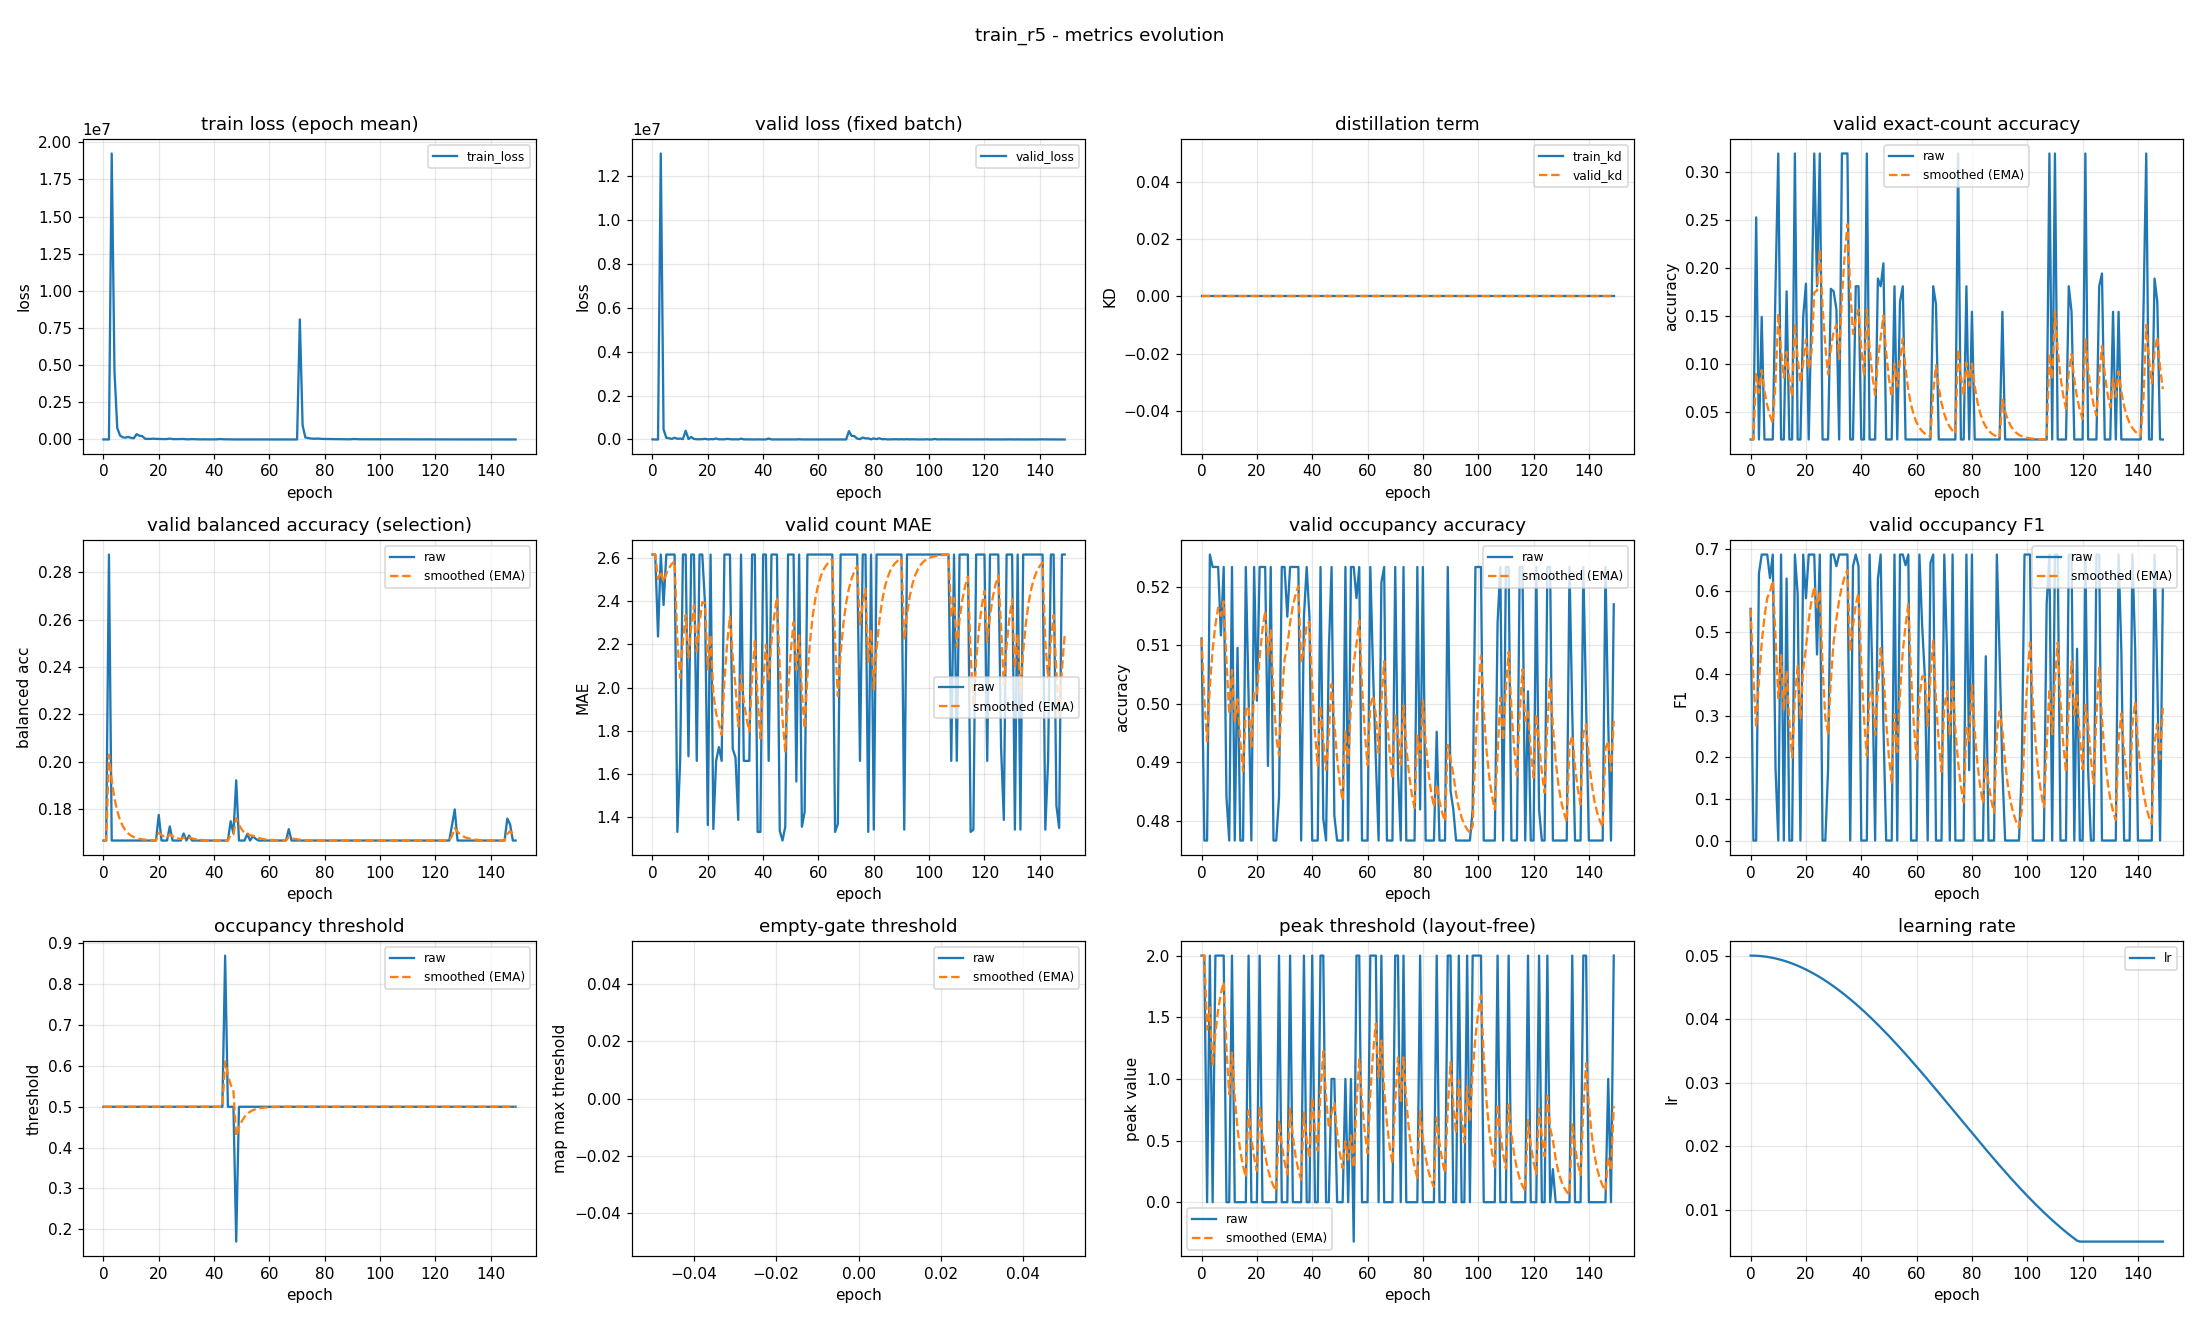

The file beside this chart, header and first rows:
epoch, train_loss, valid_loss, train_kd, valid_kd, valid_accuracy, valid_accuracy_smoothed, valid_balanced_accuracy, valid_balanced_accuracy_smoothed, valid_mae, valid_mae_smoothed, valid_occupancy_accuracy, valid_occupancy_accuracy_smoothed, valid_occupancy_f1, valid_occupancy_f1_smoothed, valid_occupancy_threshold, valid_occupancy_threshold_smoothed, valid_empty_threshold, valid_empty_threshold_smoothed, valid_peak_threshold, valid_peak_threshold_smoothed, learning_rate
0, 2579, 5693, 0.0, 0.0, 0.02128, 0.02128, 0.1667, 0.1667, 2.617, 2.617, 0.5112, 0.5112, 0.5567, 0.5567, 0.5, 0.5, nan, nan, 2.0, 2.0, 0.05
1, 5098, 62.2, 0.0, 0.0, 0.02128, 0.02128, 0.1667, 0.1667, 2.617, 2.617, 0.4766, 0.5008, 0.0, 0.3897, 0.5, 0.5, nan, nan, 2.0, 2.0, 0.04999
2, 90.2, 63.63, 0.0, 0.0, 0.2527, 0.09069, 0.2875, 0.2029, 2.237, 2.503, 0.4766, 0.4935, 0.0, 0.2728, 0.5, 0.5, nan, nan, 4.720347735130213e-32, 1.4, 0.04998
3, 19246110, 13023636, 0.0, 0.0, 0.02128, 0.06987, 0.1667, 0.192, 2.617, 2.537, 0.5255, 0.5031, 0.6415, 0.3834, 0.5, 0.5, nan, nan, 2.0, 1.58, 0.04995
4, 4577917, 461550, 0.0, 0.0, 0.1489, 0.09359, 0.1667, 0.1844, 2.383, 2.491, 0.5234, 0.5092, 0.6872, 0.4745, 0.5, 0.5, nan, nan, 0.0, 1.106, 0.04991
5, 774899, 75191, 0.0, 0.0, 0.02128, 0.07189, 0.1667, 0.1791, 2.617, 2.529, 0.5234, 0.5135, 0.6872, 0.5383, 0.5, 0.5, nan, nan, 2.0, 1.374, 0.04986
6, 268744, 55973, 0.0, 0.0, 0.02128, 0.05671, 0.1667, 0.1754, 2.617, 2.555, 0.5234, 0.5165, 0.6872, 0.583, 0.5, 0.5, nan, nan, 2.0, 1.562, 0.0498
7, 143713, 24372, 0.0, 0.0, 0.02128, 0.04608, 0.1667, 0.1728, 2.617, 2.574, 0.5117, 0.515, 0.6307, 0.5973, 0.5, 0.5, nan, nan, 2.0, 1.693, 0.04973
8, 124938, 80263, 0.0, 0.0, 0.02128, 0.03864, 0.1667, 0.1709, 2.617, 2.587, 0.5234, 0.5175, 0.6872, 0.6242, 0.5, 0.5, nan, nan, 2.0, 1.785, 0.04965
9, 175681, 31399, 0.0, 0.0, 0.1809, 0.0813, 0.1667, 0.1697, 1.33, 2.21, 0.484, 0.5075, 0.1724, 0.4887, 0.5, 0.5, nan, nan, 0.0, 1.25, 0.04955
10, 100191, 40382, 0.0, 0.0, 0.3191, 0.1527, 0.1667, 0.1688, 1.66, 2.045, 0.4766, 0.4982, 0.0, 0.3421, 0.5, 0.5, nan, nan, 0.0, 0.8748, 0.04945
11, 87404, 19594, 0.0, 0.0, 0.02128, 0.1132, 0.1667, 0.1681, 2.617, 2.216, 0.5234, 0.5058, 0.6872, 0.4456, 0.5, 0.5, nan, nan, 2.0, 1.212, 0.04933
12, 361793, 398126, 0.0, 0.0, 0.02128, 0.08565, 0.1667, 0.1677, 2.617, 2.337, 0.4766, 0.497, 0.0, 0.3119, 0.5, 0.5, nan, nan, 1e-06, 0.8487, 0.0492
13, 250854, 22670, 0.0, 0.0, 0.1755, 0.1126, 0.1667, 0.1674, 1.681, 2.14, 0.5096, 0.5008, 0.6294, 0.4072, 0.5, 0.5, nan, nan, 0.0, 0.5941, 0.04907
14, 229301, 112235, 0.0, 0.0, 0.02128, 0.08521, 0.1667, 0.1672, 2.617, 2.283, 0.4766, 0.4935, 0.0, 0.285, 0.5, 0.5, nan, nan, 1e-06, 0.4158, 0.04892
15, 55764, 26414, 0.0, 0.0, 0.02128, 0.06603, 0.1667, 0.167, 2.617, 2.383, 0.4766, 0.4885, 0.0, 0.1995, 0.5, 0.5, nan, nan, 1e-06, 0.2911, 0.04876
16, 36980, 8773, 0.0, 0.0, 0.3191, 0.142, 0.1667, 0.1669, 1.66, 2.166, 0.5234, 0.4989, 0.6872, 0.3458, 0.5, 0.5, nan, nan, 0.0, 0.2038, 0.04859
17, 38399, 8280, 0.0, 0.0, 0.02128, 0.1058, 0.1667, 0.1668, 2.617, 2.301, 0.5011, 0.4996, 0.5922, 0.4197, 0.5, 0.5, nan, nan, 2.0, 0.7426, 0.04841
18, 55401, 12657, 0.0, 0.0, 0.02128, 0.08042, 0.1667, 0.1668, 2.617, 2.396, 0.4766, 0.4927, 0.0, 0.2938, 0.5, 0.5, nan, nan, 1e-06, 0.5198, 0.04822
19, 40130, 31709, 0.0, 0.0, 0.1489, 0.101, 0.1667, 0.1668, 2.386, 2.393, 0.5234, 0.5019, 0.6872, 0.4118, 0.5, 0.5, nan, nan, 0.0, 0.3639, 0.04802
20, 33970, 4051, 0.0, 0.0, 0.1835, 0.1257, 0.1775, 0.17, 1.362, 2.084, 0.5005, 0.5015, 0.5821, 0.4629, 0.5, 0.5, nan, nan, 0.0, 0.2547, 0.04781
21, 23500, 16235, 0.0, 0.0, 0.02128, 0.0944, 0.1667, 0.169, 2.617, 2.244, 0.5234, 0.5081, 0.6872, 0.5302, 0.5, 0.5, nan, nan, 2.0, 0.7783, 0.04759
22, 23817, 11874, 0.0, 0.0, 0.1543, 0.1124, 0.1667, 0.1683, 1.343, 1.973, 0.5234, 0.5127, 0.6872, 0.5773, 0.5, 0.5, nan, nan, 0.0, 0.5448, 0.04736
23, 32234, 43571, 0.0, 0.0, 0.3191, 0.1744, 0.1667, 0.1678, 1.66, 1.879, 0.5234, 0.5159, 0.6872, 0.6102, 0.5, 0.5, nan, nan, 0.0, 0.3814, 0.04712
24, 60893, 6845, 0.0, 0.0, 0.1809, 0.1763, 0.1726, 0.1692, 1.723, 1.833, 0.4894, 0.5079, 0.447, 0.5613, 0.5, 0.5, nan, nan, 0.0, 0.267, 0.04687
25, 25985, 5942, 0.0, 0.0, 0.3191, 0.2192, 0.1667, 0.1685, 1.66, 1.781, 0.5234, 0.5126, 0.6872, 0.599, 0.5, 0.5, nan, nan, 0.0, 0.1869, 0.04661
26, 22697, 7829, 0.0, 0.0, 0.02128, 0.1598, 0.1667, 0.1679, 2.617, 2.032, 0.4766, 0.5018, 0.0, 0.4193, 0.5, 0.5, nan, nan, 1e-06, 0.1308, 0.04634
27, 26889, 25897, 0.0, 0.0, 0.02128, 0.1182, 0.1667, 0.1676, 2.617, 2.207, 0.4766, 0.4942, 0.0, 0.2935, 0.5, 0.5, nan, nan, 1e-06, 0.09157, 0.04606
28, 35966, 16054, 0.0, 0.0, 0.02128, 0.08916, 0.1667, 0.1673, 2.617, 2.33, 0.484, 0.4912, 0.1724, 0.2572, 0.5, 0.5, nan, nan, 2.0, 0.6641, 0.04577
29, 34009, 2577, 0.0, 0.0, 0.1782, 0.1159, 0.1696, 0.168, 1.715, 2.146, 0.5234, 0.5008, 0.6872, 0.3862, 0.5, 0.5, nan, nan, 0.0, 0.4649, 0.04547
30, 12707, 10804, 0.0, 0.0, 0.1755, 0.1338, 0.1667, 0.1676, 1.676, 2.005, 0.5234, 0.5076, 0.6872, 0.4765, 0.5, 0.5, nan, nan, 0.0, 0.3254, 0.04516
31, 11089, 1732, 0.0, 0.0, 0.1569, 0.1407, 0.1688, 0.1679, 1.386, 1.819, 0.5149, 0.5098, 0.6592, 0.5313, 0.5, 0.5, nan, nan, 0.0, 0.2278, 0.04485
32, 24643, 35536, 0.0, 0.0, 0.02128, 0.1049, 0.1667, 0.1676, 2.617, 2.058, 0.5234, 0.5139, 0.6872, 0.578, 0.5, 0.5, nan, nan, 2.0, 0.7594, 0.04452
33, 17911, 5283, 0.0, 0.0, 0.3191, 0.1692, 0.1667, 0.1673, 1.66, 1.939, 0.5234, 0.5167, 0.6872, 0.6108, 0.5, 0.5, nan, nan, 0.0, 0.5316, 0.04419
34, 9757, 3824, 0.0, 0.0, 0.3191, 0.2142, 0.1667, 0.1671, 1.66, 1.855, 0.5234, 0.5187, 0.6872, 0.6337, 0.5, 0.5, nan, nan, 0.0, 0.3721, 0.04385
35, 6392, 2003, 0.0, 0.0, 0.3191, 0.2457, 0.1667, 0.167, 1.66, 1.796, 0.5234, 0.5201, 0.6872, 0.6497, 0.5, 0.5, nan, nan, 0.0, 0.2605, 0.0435
36, 10292, 4436, 0.0, 0.0, 0.02128, 0.1783, 0.1667, 0.1669, 2.617, 2.043, 0.4766, 0.5071, 0.0, 0.4548, 0.5, 0.5, nan, nan, 1e-06, 0.1823, 0.04314
37, 6275, 1008, 0.0, 0.0, 0.02128, 0.1312, 0.1667, 0.1668, 2.617, 2.215, 0.5149, 0.5094, 0.6592, 0.5161, 0.5, 0.5, nan, nan, 2.0, 0.7276, 0.04277
38, 4638, 4530, 0.0, 0.0, 0.1809, 0.1461, 0.1667, 0.1668, 1.33, 1.949, 0.5234, 0.5136, 0.6872, 0.5674, 0.5, 0.5, nan, nan, 0.0, 0.5093, 0.0424
39, 5724, 1293, 0.0, 0.0, 0.1809, 0.1565, 0.1667, 0.1667, 1.33, 1.763, 0.5149, 0.514, 0.6592, 0.595, 0.5, 0.5, nan, nan, 0.0, 0.3565, 0.04201
40, 7299, 1782, 0.0, 0.0, 0.02128, 0.116, 0.1667, 0.1667, 2.617, 2.02, 0.4766, 0.5028, 0.0, 0.4165, 0.5, 0.5, nan, nan, 2.0, 0.8496, 0.04162
41, 8626, 1806, 0.0, 0.0, 0.02128, 0.08755, 0.1667, 0.1667, 2.617, 2.199, 0.4766, 0.4949, 0.0, 0.2915, 0.5, 0.5, nan, nan, 1e-06, 0.5947, 0.04123
42, 27446, 41655, 0.0, 0.0, 0.3191, 0.157, 0.1667, 0.1667, 1.66, 2.037, 0.4766, 0.4894, 0.0, 0.2041, 0.5, 0.5, nan, nan, 0.0, 0.4163, 0.04082
43, 17679, 2105, 0.0, 0.0, 0.02128, 0.1163, 0.1667, 0.1667, 2.617, 2.211, 0.5234, 0.4996, 0.6872, 0.349, 0.5, 0.5, nan, nan, 2.0, 0.8914, 0.04041
44, 10399, 1652, 0.0, 0.0, 0.02128, 0.0878, 0.1667, 0.1667, 2.617, 2.333, 0.4803, 0.4938, 0.3913, 0.3617, 0.87, 0.611, nan, nan, 2.0, 1.224, 0.03999
45, 7317, 2489, 0.0, 0.0, 0.02128, 0.06784, 0.1667, 0.1667, 2.617, 2.418, 0.4766, 0.4887, 0.0, 0.2532, 0.5, 0.5777, nan, nan, 1e-06, 0.8568, 0.03957
46, 3942, 992.3, 0.0, 0.0, 0.1888, 0.1041, 0.1748, 0.1691, 1.335, 2.093, 0.509, 0.4948, 0.6283, 0.3657, 0.5, 0.5544, nan, nan, 0.0, 0.5998, 0.03913
47, 4988, 974.8, 0.0, 0.0, 0.1809, 0.1272, 0.1696, 0.1693, 1.29, 1.852, 0.5234, 0.5034, 0.6872, 0.4621, 0.5, 0.5381, nan, nan, 1, 0.7198, 0.0387
48, 3181, 553.5, 0.0, 0.0, 0.2048, 0.1504, 0.1921, 0.1761, 1.354, 1.703, 0.4809, 0.4966, 0.2749, 0.406, 0.17, 0.4277, nan, nan, 1, 0.8039, 0.03825
49, 3046, 1621, 0.0, 0.0, 0.02128, 0.1117, 0.1667, 0.1733, 2.617, 1.977, 0.4766, 0.4906, 0.0, 0.2842, 0.5, 0.4494, nan, nan, 1e-06, 0.5627, 0.0378
50, 4949, 1938, 0.0, 0.0, 0.02128, 0.08457, 0.1667, 0.1713, 2.617, 2.169, 0.4766, 0.4864, 0.0, 0.1989, 0.5, 0.4645, nan, nan, 1e-06, 0.3939, 0.03735
51, 2938, 3474, 0.0, 0.0, 0.02128, 0.06558, 0.1667, 0.1699, 2.617, 2.303, 0.4766, 0.4835, 0.0, 0.1392, 0.5, 0.4752, nan, nan, 1e-06, 0.2757, 0.03689
52, 3047, 1752, 0.0, 0.0, 0.1809, 0.1002, 0.1694, 0.1698, 1.564, 2.082, 0.5234, 0.4954, 0.6872, 0.3036, 0.5, 0.4826, nan, nan, 0.9997, 0.4929, 0.03642
53, 2705, 10765, 0.0, 0.0, 0.02128, 0.0765, 0.1667, 0.1688, 2.617, 2.242, 0.4766, 0.4898, 0.0, 0.2125, 0.5, 0.4878, nan, nan, 1e-06, 0.3451, 0.03595
54, 4426, 1387, 0.0, 0.0, 0.1649, 0.103, 0.1684, 0.1687, 1.354, 1.976, 0.5234, 0.4999, 0.6872, 0.3549, 0.5, 0.4915, nan, nan, 0.9994, 0.5414, 0.03547
55, 2286, 251, 0.0, 0.0, 0.1809, 0.1264, 0.1675, 0.1683, 1.423, 1.81, 0.5234, 0.5069, 0.6872, 0.4546, 0.5, 0.494, nan, nan, -0.3196, 0.2831, 0.03499
56, 2542, 220.3, 0.0, 0.0, 0.02128, 0.09484, 0.1667, 0.1678, 2.617, 2.052, 0.5181, 0.5103, 0.6614, 0.5166, 0.5, 0.4958, nan, nan, 2.0, 0.7981, 0.03451
57, 2830, 1212, 0.0, 0.0, 0.02128, 0.07277, 0.1667, 0.1675, 2.617, 2.221, 0.5234, 0.5142, 0.6872, 0.5678, 0.5, 0.4971, nan, nan, 2.0, 1.159, 0.03402
58, 2285, 821.2, 0.0, 0.0, 0.02128, 0.05732, 0.1667, 0.1672, 2.617, 2.34, 0.4766, 0.5029, 0.0, 0.3975, 0.5, 0.498, nan, nan, 1e-06, 0.8111, 0.03352
59, 2543, 1542, 0.0, 0.0, 0.02128, 0.04651, 0.1667, 0.1671, 2.617, 2.423, 0.4766, 0.495, 0.0, 0.2782, 0.5, 0.4986, nan, nan, 1e-06, 0.5678, 0.03303
... 90 more rows
